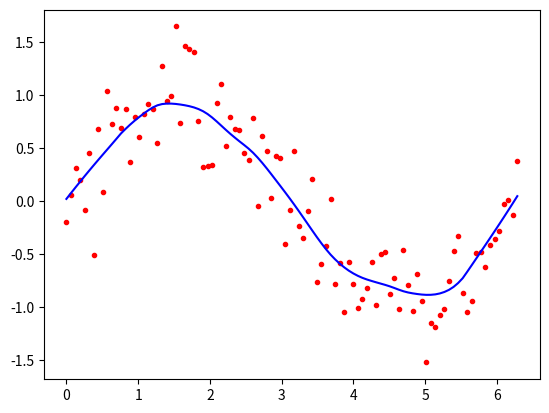

Recreate this plot in Python.
from math import ceil
import numpy as np
from scipy import linalg

def lowess(x, y, f, iterations):
    n = len(x)
    r = int(ceil(f * n))
    h = [np.sort(np.abs(x - x[i]))[r] for i in range(n)]
    w = np.clip(np.abs((x[:, None] - x[None, :]) / h), 0.0, 1.0)
    w = (1 - w ** 3) ** 3
    yest = np.zeros(n)
    delta = np.ones(n)
    
    for iteration in range(iterations):
        for i in range(n):
            weights = delta * w[:, i]
            b = np.array([np.sum(weights * y), np.sum(weights * y * x)])
            A = np.array([[np.sum(weights), np.sum(weights * x)],
                          [np.sum(weights * x), np.sum(weights * x * x)]])
            beta = linalg.solve(A, b)
            yest[i] = beta[0] + beta[1] * x[i]
        
        residuals = y - yest
        s = np.median(np.abs(residuals))
        delta = np.clip(residuals / (6.0 * s), -1, 1)
        delta = (1 - delta ** 2) ** 2
    
    return yest

import math
import matplotlib.pyplot as plt

n = 100
x = np.linspace(0, 2 * math.pi, n)
y = np.sin(x) + 0.3 * np.random.randn(n)
f = 0.25
iterations = 3

yest = lowess(x, y, f, iterations)

plt.plot(x, y, "r.")
plt.plot(x, yest, "b-")
plt.show()
